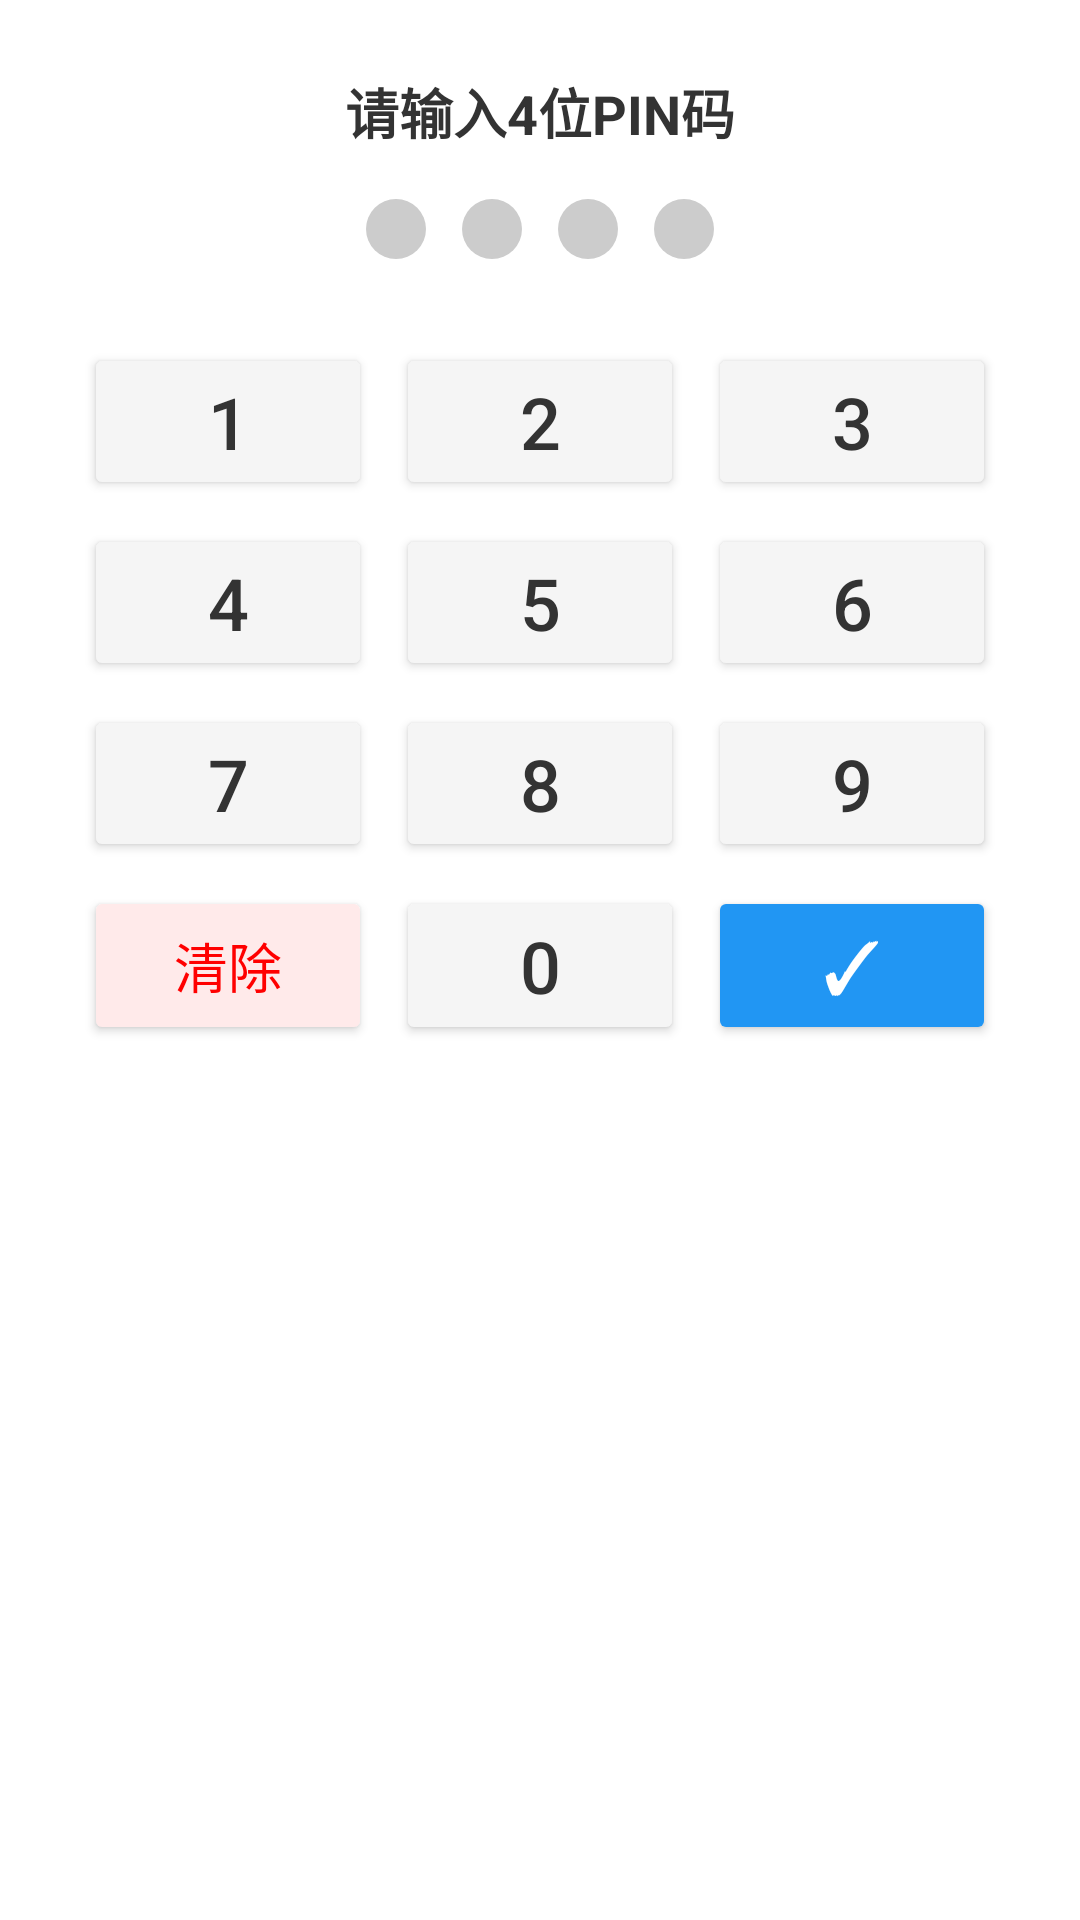

Android layout source for this screen:
<!-- AndroidManifest.xml: application theme Theme.FaceDistanceMonitor -->
<!-- res/layout/dialog_pin.xml -->
<?xml version="1.0" encoding="utf-8"?>
<LinearLayout xmlns:android="http://schemas.android.com/apk/res/android"
    android:layout_width="match_parent"
    android:layout_height="wrap_content"
    android:orientation="vertical"
    android:padding="24dp"
    android:background="#FFFFFF">

    <TextView
        android:id="@+id/tvPinTitle"
        android:layout_width="wrap_content"
        android:layout_height="wrap_content"
        android:text="请输入4位PIN码"
        android:textColor="#333333"
        android:textSize="18sp"
        android:textStyle="bold"
        android:layout_gravity="center_horizontal"
        android:layout_marginBottom="16dp" />

    
    <LinearLayout
        android:layout_width="wrap_content"
        android:layout_height="wrap_content"
        android:orientation="horizontal"
        android:layout_gravity="center_horizontal"
        android:layout_marginBottom="24dp">

        <TextView android:id="@+id/dot1" android:layout_width="20dp" android:layout_height="20dp" android:background="@drawable/pin_dot_empty" android:layout_marginHorizontal="6dp" />
        <TextView android:id="@+id/dot2" android:layout_width="20dp" android:layout_height="20dp" android:background="@drawable/pin_dot_empty" android:layout_marginHorizontal="6dp" />
        <TextView android:id="@+id/dot3" android:layout_width="20dp" android:layout_height="20dp" android:background="@drawable/pin_dot_empty" android:layout_marginHorizontal="6dp" />
        <TextView android:id="@+id/dot4" android:layout_width="20dp" android:layout_height="20dp" android:background="@drawable/pin_dot_empty" android:layout_marginHorizontal="6dp" />
    </LinearLayout>

    
    <GridLayout
        android:layout_width="match_parent"
        android:layout_height="wrap_content"
        android:columnCount="3"
        android:rowCount="4">

        
        <Button android:id="@+id/btn1" android:text="1" android:textSize="24sp" android:backgroundTint="#F5F5F5" android:textColor="#333333" android:layout_columnWeight="1" android:layout_rowWeight="1" android:layout_margin="4dp" />
        <Button android:id="@+id/btn2" android:text="2" android:textSize="24sp" android:backgroundTint="#F5F5F5" android:textColor="#333333" android:layout_columnWeight="1" android:layout_rowWeight="1" android:layout_margin="4dp" />
        <Button android:id="@+id/btn3" android:text="3" android:textSize="24sp" android:backgroundTint="#F5F5F5" android:textColor="#333333" android:layout_columnWeight="1" android:layout_rowWeight="1" android:layout_margin="4dp" />

        
        <Button android:id="@+id/btn4" android:text="4" android:textSize="24sp" android:backgroundTint="#F5F5F5" android:textColor="#333333" android:layout_columnWeight="1" android:layout_rowWeight="1" android:layout_margin="4dp" />
        <Button android:id="@+id/btn5" android:text="5" android:textSize="24sp" android:backgroundTint="#F5F5F5" android:textColor="#333333" android:layout_columnWeight="1" android:layout_rowWeight="1" android:layout_margin="4dp" />
        <Button android:id="@+id/btn6" android:text="6" android:textSize="24sp" android:backgroundTint="#F5F5F5" android:textColor="#333333" android:layout_columnWeight="1" android:layout_rowWeight="1" android:layout_margin="4dp" />

        
        <Button android:id="@+id/btn7" android:text="7" android:textSize="24sp" android:backgroundTint="#F5F5F5" android:textColor="#333333" android:layout_columnWeight="1" android:layout_rowWeight="1" android:layout_margin="4dp" />
        <Button android:id="@+id/btn8" android:text="8" android:textSize="24sp" android:backgroundTint="#F5F5F5" android:textColor="#333333" android:layout_columnWeight="1" android:layout_rowWeight="1" android:layout_margin="4dp" />
        <Button android:id="@+id/btn9" android:text="9" android:textSize="24sp" android:backgroundTint="#F5F5F5" android:textColor="#333333" android:layout_columnWeight="1" android:layout_rowWeight="1" android:layout_margin="4dp" />

        
        <Button android:id="@+id/btnClear" android:text="清除" android:textSize="18sp" android:backgroundTint="#FFEAEA" android:textColor="#FF0000" android:layout_columnWeight="1" android:layout_rowWeight="1" android:layout_margin="4dp" />
        <Button android:id="@+id/btn0" android:text="0" android:textSize="24sp" android:backgroundTint="#F5F5F5" android:textColor="#333333" android:layout_columnWeight="1" android:layout_rowWeight="1" android:layout_margin="4dp" />
        <Button android:id="@+id/btnConfirm" android:text="✓" android:textSize="24sp" android:backgroundTint="#2196F3" android:textColor="#FFFFFF" android:layout_columnWeight="1" android:layout_rowWeight="1" android:layout_margin="4dp" />
    </GridLayout>

    <TextView
        android:id="@+id/tvPinError"
        android:layout_width="wrap_content"
        android:layout_height="wrap_content"
        android:text=""
        android:textColor="#FF0000"
        android:textSize="14sp"
        android:layout_gravity="center_horizontal"
        android:layout_marginTop="12dp" />

</LinearLayout>
<!-- resources referenced by this layout -->
<resources>
  <!-- drawable pin_dot_empty (drawable) -->
  <?xml version="1.0" encoding="utf-8"?>
  <shape xmlns:android="http://schemas.android.com/apk/res/android"
      android:shape="oval">
      <solid android:color="#CCCCCC" />
      <size android:width="20dp" android:height="20dp" />
  </shape>
  <style name="Theme.FaceDistanceMonitor" parent="Theme.Material3.DayNight.NoActionBar">
          <item name="colorPrimary">@color/accent_blue</item>
          <item name="colorPrimaryVariant">@color/dark_red</item>
          <item name="colorOnPrimary">@color/white</item>
          <item name="android:statusBarColor">@color/bg_dark</item>
          <item name="android:windowBackground">@color/bg_dark</item>
          
          <item name="materialButtonStyle">@style/NoInsetButton</item>
      </style>
  <color name="accent_blue">#FF00B4D8</color>
  <color name="dark_red">#FF8B0000</color>
  <color name="white">#FFFFFFFF</color>
  <color name="bg_dark">#FF1A1A2E</color>
  <style name="NoInsetButton" parent="Widget.MaterialComponents.Button">
          <item name="android:insetTop">0dp</item>
          <item name="android:insetBottom">0dp</item>
          <item name="android:insetLeft">0dp</item>
          <item name="android:insetRight">0dp</item>
      </style>
</resources>
